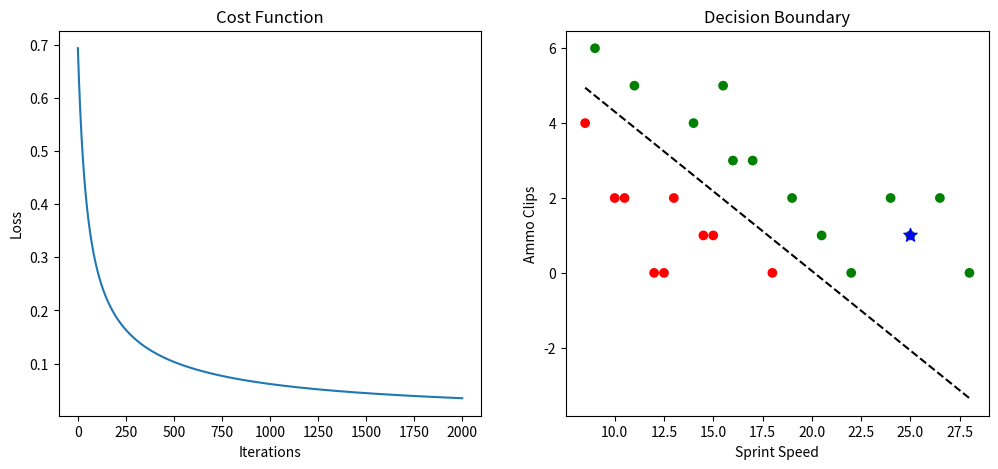

Here is the Python script that generated this plot:
import numpy as np
import matplotlib.pyplot as plt

data_str = """SprintSpeed,AmmoClips,Result
12,0,0
14.5,1,0
10,2,0
18,0,0
8.5,4,0
15,1,0
22,0,1
11,5,1
13,2,0
20.5,1,1
24,2,1
16,3,1
12.5,0,0
28,0,1
9,6,1
25,1,1
14,4,1
19,2,1
10.5,2,0
26.5,2,1
15.5,5,1
17,3,1"""

lines = data_str.strip().split('\n')[1:]
x_list = []
y_list = []

for line in lines:
    s, a, r = line.split(',')
    x_list.append([float(s), float(a)])
    y_list.append(float(r))

X = np.array(x_list)
y = np.array(y_list)

mu = np.mean(X, axis=0)
sigma = np.std(X, axis=0)
X_norm = (X - mu) / sigma

X_bias = np.column_stack((np.ones(len(y)), X_norm))

def sigmoid(z):
    return 1 / (1 + np.exp(-z))

alpha = 0.1
iterations = 2000
m, n = X_bias.shape
theta = np.zeros(n)
cost_history = []

for i in range(iterations):
    z = np.dot(X_bias, theta)
    h = sigmoid(z)
    gradient = np.dot(X_bias.T, (h - y)) / m
    theta -= alpha * gradient
    
    cost = (-y * np.log(h + 1e-5) - (1 - y) * np.log(1 - h + 1e-5)).mean()
    cost_history.append(cost)

test_runner = np.array([25, 1])
test_norm = (test_runner - mu) / sigma
test_bias = np.hstack(([1], test_norm))

prob = sigmoid(np.dot(test_bias, theta))
pred = 1 if prob >= 0.5 else 0

print(f"Weights: {theta}")
print(f"Test Prediction (25 km/h, 1 Clip): {prob:.4f}")
print(f"Class: {pred}")

plt.figure(figsize=(12, 5))

plt.subplot(1, 2, 1)
plt.plot(cost_history)
plt.title('Cost Function')
plt.xlabel('Iterations')
plt.ylabel('Loss')

plt.subplot(1, 2, 2)
colors = ['red' if val == 0 else 'green' for val in y]
plt.scatter(X[:, 0], X[:, 1], c=colors)
plt.scatter(test_runner[0], test_runner[1], c='blue', s=100, marker='*')

x_bound = np.array([X[:, 0].min(), X[:, 0].max()])
x_bound_norm = (x_bound - mu[0]) / sigma[0]
y_bound_norm = -(theta[0] + theta[1] * x_bound_norm) / theta[2]
y_bound = y_bound_norm * sigma[1] + mu[1]

plt.plot(x_bound, y_bound, 'k--')
plt.xlabel('Sprint Speed')
plt.ylabel('Ammo Clips')
plt.title('Decision Boundary')

plt.show()